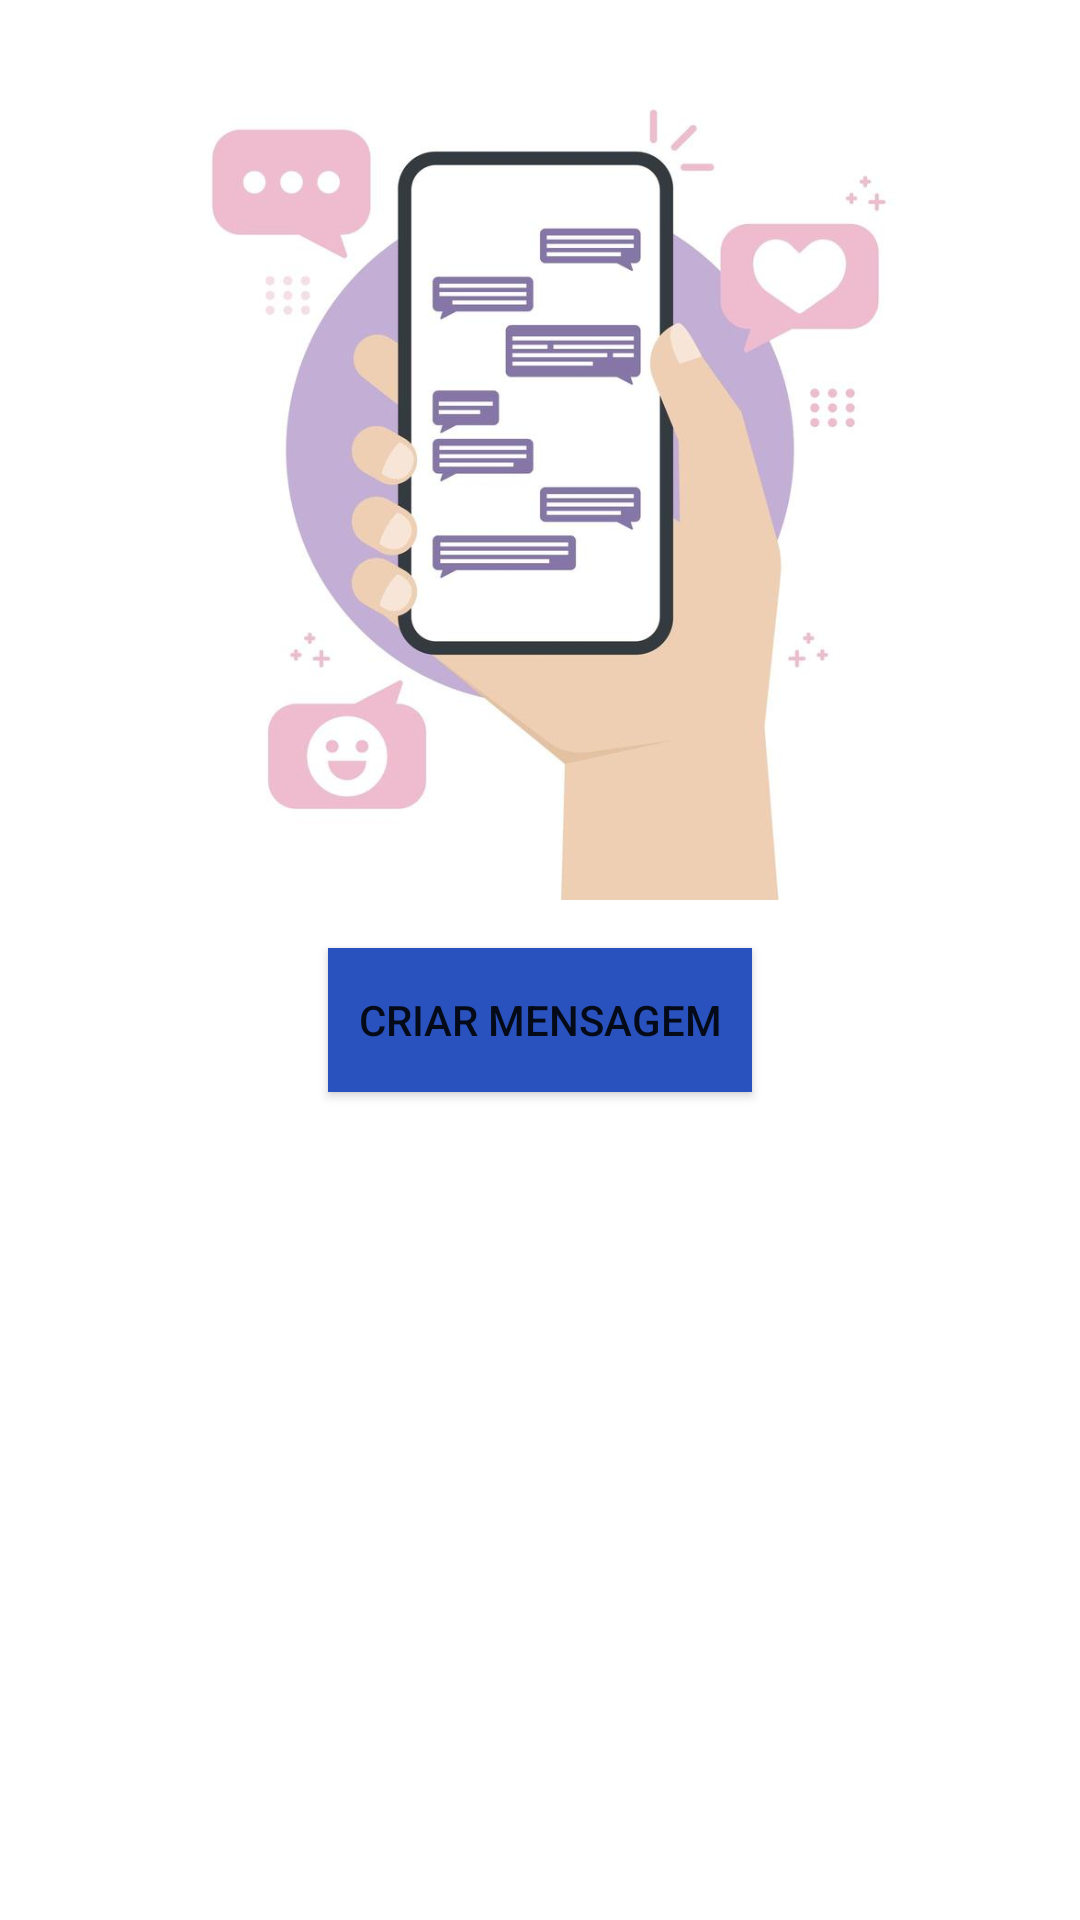

Write the Android layout XML for this screen, with the resource values it uses.
<!-- AndroidManifest.xml: application theme Theme.MyMessenger -->
<!-- res/layout/activity_main.xml -->
<?xml version="1.0" encoding="utf-8"?>
<androidx.constraintlayout.widget.ConstraintLayout
    xmlns:android="http://schemas.android.com/apk/res/android"
    xmlns:app="http://schemas.android.com/apk/res-auto"
    xmlns:tools="http://schemas.android.com/tools"
    android:layout_width="match_parent"
    android:layout_height="match_parent"
    tools:context=".ui.activity.MainActivity">

    <ImageView
        android:id="@+id/img_message"
        android:layout_width="350dp"
        android:layout_height="300dp"
        android:src="@drawable/message"
        app:layout_constraintBottom_toBottomOf="parent"
        app:layout_constraintEnd_toEndOf="parent"
        app:layout_constraintStart_toStartOf="parent"
        app:layout_constraintTop_toTopOf="parent"
        app:layout_constraintVertical_bias="0.0" />

    <Button
        android:id="@+id/btnMessage"
        android:layout_width="wrap_content"
        android:layout_height="wrap_content"
        android:layout_marginTop="16dp"
        android:padding="10dp"
        android:background="@color/buttons"
        android:onClick="onCreateMessage"
        android:text="@string/btn_create_msg"
        app:layout_constraintEnd_toEndOf="parent"
        app:layout_constraintStart_toStartOf="parent"
        app:layout_constraintTop_toBottomOf="@+id/img_message"
        tools:text="@string/btn_create_msg" />

</androidx.constraintlayout.widget.ConstraintLayout>
<!-- resources referenced by this layout -->
<resources>
  <color name="buttons">#2952BF</color>
  <!-- drawable message: jpg bitmap (drawable, 31004 bytes) -->
  <string name="btn_create_msg">Criar Mensagem</string>
  <style name="Theme.MyMessenger" parent="Theme.MaterialComponents.DayNight.DarkActionBar">
          
          <item name="colorPrimary">#2952BF</item>
          <item name="colorPrimaryVariant">#2952BF</item>
          <item name="colorOnPrimary">@color/white</item>
          
          <item name="colorSecondary">#2952BF</item>
          <item name="colorSecondaryVariant">@color/teal_700</item>
          <item name="colorOnSecondary">@color/black</item>
          
          <item name="android:statusBarColor" tools:targetApi="l">?attr/colorPrimaryVariant</item>
          
      </style>
  <color name="white">#FFFFFFFF</color>
  <color name="teal_700">#7CB342</color>
  <color name="black">#FF000000</color>
</resources>
